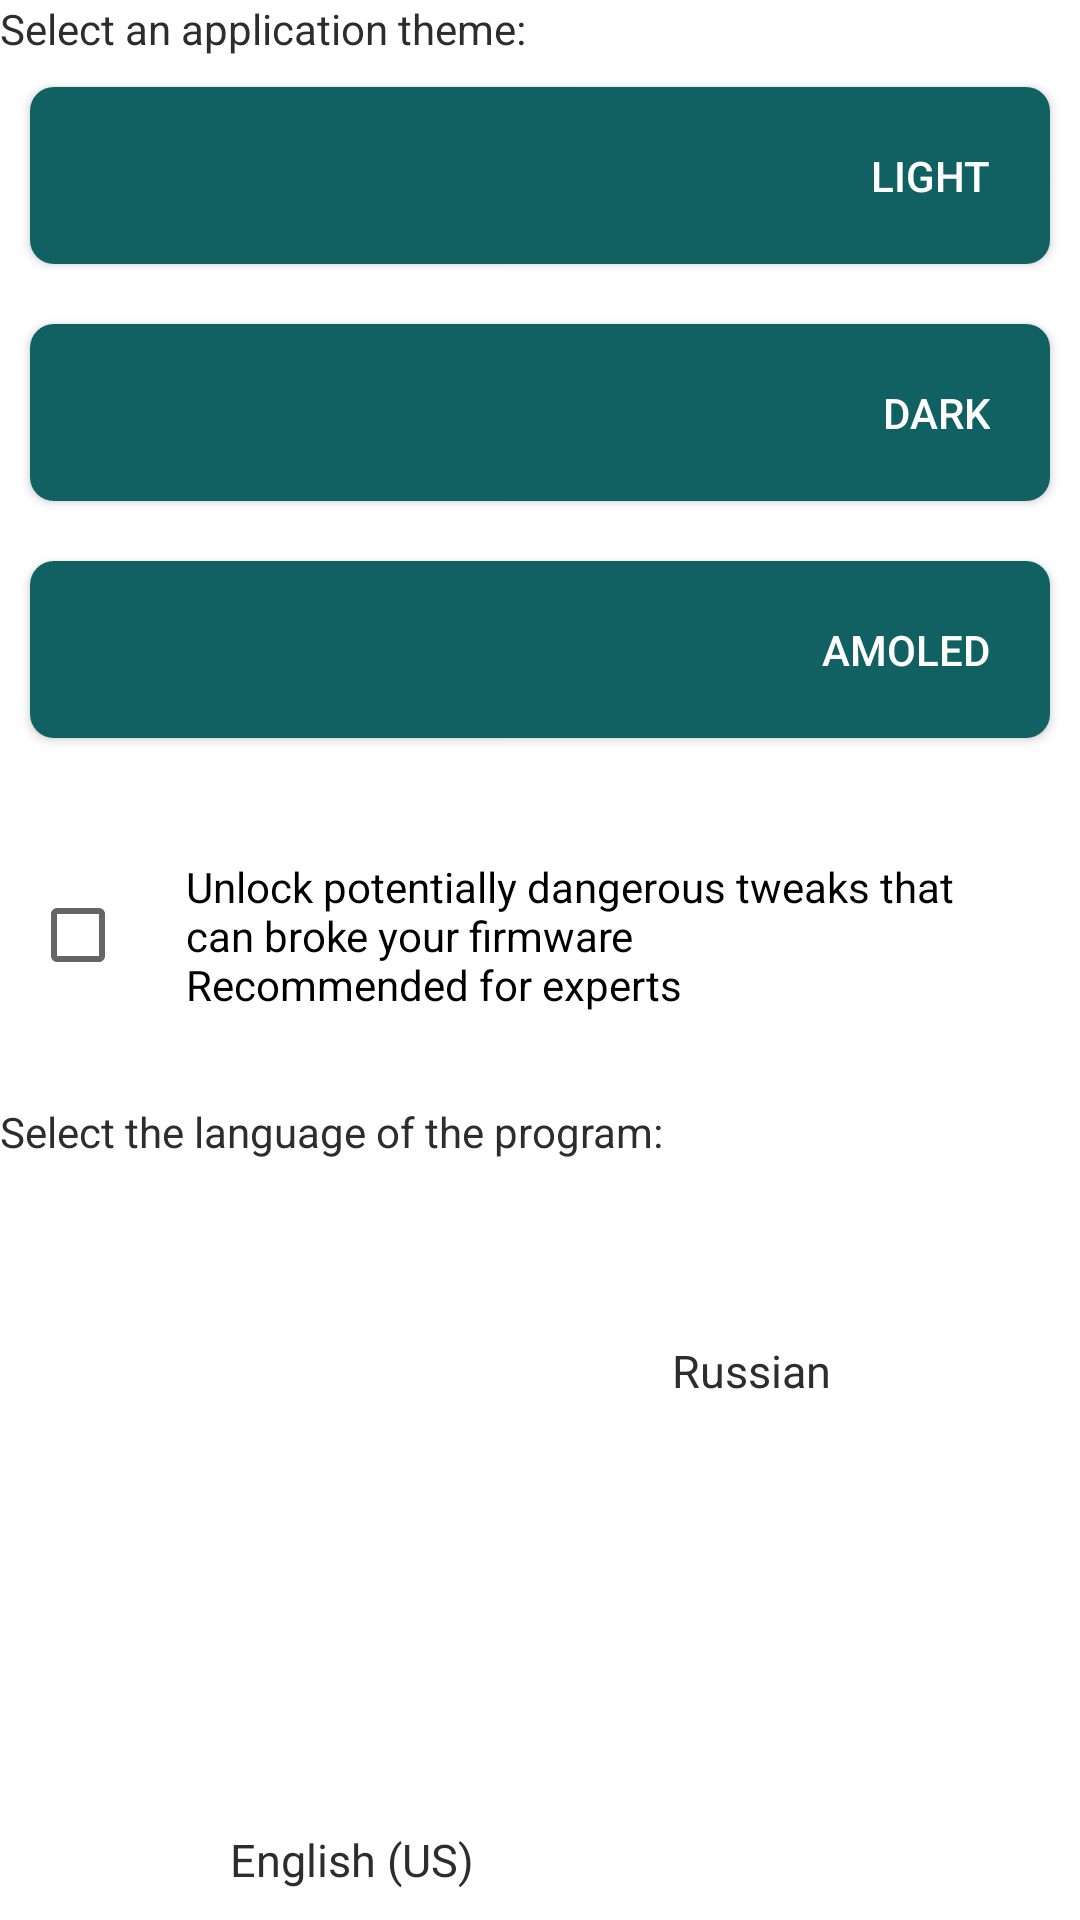

Here is an Android app screen rendered from its layout file. Give the layout XML and the strings, colors and styles it references.
<!-- AndroidManifest.xml: application theme AppTheme.Light -->
<!-- res/layout/settings.xml -->
<?xml version="1.0" encoding="utf-8"?>
<ScrollView xmlns:android="http://schemas.android.com/apk/res/android"
    android:layout_width="match_parent"
    android:layout_height="wrap_content"
    android:fillViewport="true">

    <LinearLayout xmlns:android="http://schemas.android.com/apk/res/android"
        android:layout_width="match_parent"
        android:layout_height="wrap_content"
        android:background="?attr/backgroundColor"
        android:orientation="vertical"
        android:weightSum="1">


        <TextView
            android:layout_width="match_parent"
            android:layout_height="wrap_content"
            android:text="@string/theme" />

        <Button
            android:id="@+id/light_theme_btn"
            android:layout_width="match_parent"
            android:layout_height="wrap_content"
            android:layout_margin="10dp"
            android:background="@drawable/roundbuttoncal"
            android:foregroundGravity="center_vertical|center_horizontal|center"
            android:gravity="right|center_vertical|center_horizontal"
            android:padding="20dp"
            android:text="@string/themelight"
            android:textColor="@android:color/white" />

        <Button
            android:id="@+id/dark_theme_btn"
            android:layout_width="match_parent"
            android:layout_height="wrap_content"
            android:layout_margin="10dp"
            android:background="@drawable/roundbuttoncal"
            android:foregroundGravity="center_vertical|center_horizontal|center"
            android:gravity="right|center_vertical|center_horizontal"
            android:padding="20dp"
            android:text="@string/themedark"
            android:textColor="@android:color/white" />

        <Button
            android:id="@+id/amoled_theme_btn"
            android:layout_width="match_parent"
            android:layout_height="wrap_content"
            android:layout_margin="10dp"
            android:background="@drawable/roundbuttoncal"
            android:foregroundGravity="center_vertical|center_horizontal|center"
            android:gravity="right|center_vertical|center_horizontal"
            android:padding="20dp"
            android:text="AMOLED"
            android:textColor="@android:color/white" />

        <CheckBox
            android:id="@+id/alerttweaks"
            android:layout_width="match_parent"
            android:layout_height="wrap_content"
            android:layout_margin="10dp"
            android:padding="20dp"
            android:text="@string/unlocktweaks" />

        <TextView
            android:layout_width="match_parent"
            android:layout_height="wrap_content"
            android:text="@string/languageset" />

        <TableLayout
            android:layout_width="fill_parent"
            android:layout_height="wrap_content"
            android:layout_alignParentTop="true"
            android:layout_marginBottom="10dp"
            android:layout_marginTop="10dp">

            <LinearLayout xmlns:android="http://schemas.android.com/apk/res/android"
                android:layout_width="match_parent"
                android:layout_height="wrap_content"
                android:orientation="vertical"
                android:weightSum="1">


                <RelativeLayout xmlns:android="http://schemas.android.com/apk/res/android"
                    android:layout_width="fill_parent"

                    android:layout_height="wrap_content"
                    android:layout_alignParentBottom="true"
                    android:orientation="horizontal"
                    android:weightSum="1">


                    <TextView
                        android:id="@+id/status"
                        android:layout_width="139dp"
                        android:layout_height="wrap_content"
                        android:layout_alignParentEnd="true"
                        android:layout_alignParentRight="true"
                        android:layout_alignParentTop="true"
                        android:layout_marginRight="40dp"
                        android:layout_marginTop="50dp"
                        android:gravity="center_vertical|center|center_horizontal"
                        android:text="@string/rulanguage"
                        android:textSize="15dp" />

                    <TextView
                        android:layout_width="163dp"
                        android:layout_height="wrap_content"
                        android:layout_alignParentBottom="true"
                        android:layout_alignParentLeft="true"
                        android:layout_alignParentStart="true"
                        android:layout_marginLeft="36dp"
                        android:layout_marginTop="50dp"
                        android:gravity="center_vertical|center|center_horizontal"
                        android:text="@string/enlanguage"
                        android:textSize="15dp" />

                    <Button
                        android:id="@+id/localeEN"
                        android:layout_width="48dp"
                        android:layout_height="48dp"
                        android:layout_alignParentLeft="true"
                        android:layout_alignParentStart="true"
                        android:layout_alignParentTop="true"
                        android:layout_gravity="left|center_vertical|center_horizontal|center"
                        android:layout_marginLeft="93dp"
                        android:layout_marginStart="93dp"
                        android:background="@drawable/flag_english"
                        android:elevation="0dp"
                        android:gravity="center"
                        android:paddingBottom="6dp" />


                    <Button
                        android:id="@+id/localeRU"
                        android:layout_width="48dp"
                        android:layout_height="48dp"
                        android:layout_alignParentEnd="true"
                        android:layout_alignParentRight="true"
                        android:layout_alignParentTop="true"
                        android:layout_gravity="right"
                        android:layout_marginEnd="86dp"
                        android:layout_marginRight="86dp"
                        android:background="@drawable/flag_russia"
                        android:gravity="center"
                        android:paddingBottom="6dp" />
                </RelativeLayout>

            </LinearLayout>

        </TableLayout>


    </LinearLayout>


</ScrollView>
<!-- resources referenced by this layout -->
<resources>
  <!-- drawable roundbuttoncal (drawable) -->
  <?xml version="1.0" encoding="utf-8"?>
  
  <shape xmlns:android="http://schemas.android.com/apk/res/android"
      android:shape="rectangle">
      <solid android:color="#116062" />
      <corners
          android:bottomLeftRadius="8dp"
          android:bottomRightRadius="8dp"
          android:topLeftRadius="8dp"
          android:topRightRadius="8dp" />
  </shape>
  <string name="enlanguage">English (US)</string>
  <string name="languageset">Select the language of the program:</string>
  <string name="rulanguage">Russian</string>
  <string name="theme">Select an application theme:</string>
  <string name="themedark">Dark</string>
  <string name="themelight">Light</string>
  <string name="unlocktweaks">Unlock potentially dangerous tweaks that can broke your firmware\nRecommended for experts</string>
  <style name="AppTheme.Light" parent="Theme.AppCompat.Light.DarkActionBar">
          <item name="colorPrimary">#116062</item>
          <item name="colorPrimaryDark">#1C4749</item>
          <item name="colorAccent">#116062</item>
          <item name="backgroundColor">#ffffff</item>
          <item name="windowActionBar">false</item>
          <item name="windowNoTitle">true</item>
          <item name="android:textColor">#2d2d2d</item>
      </style>
</resources>
